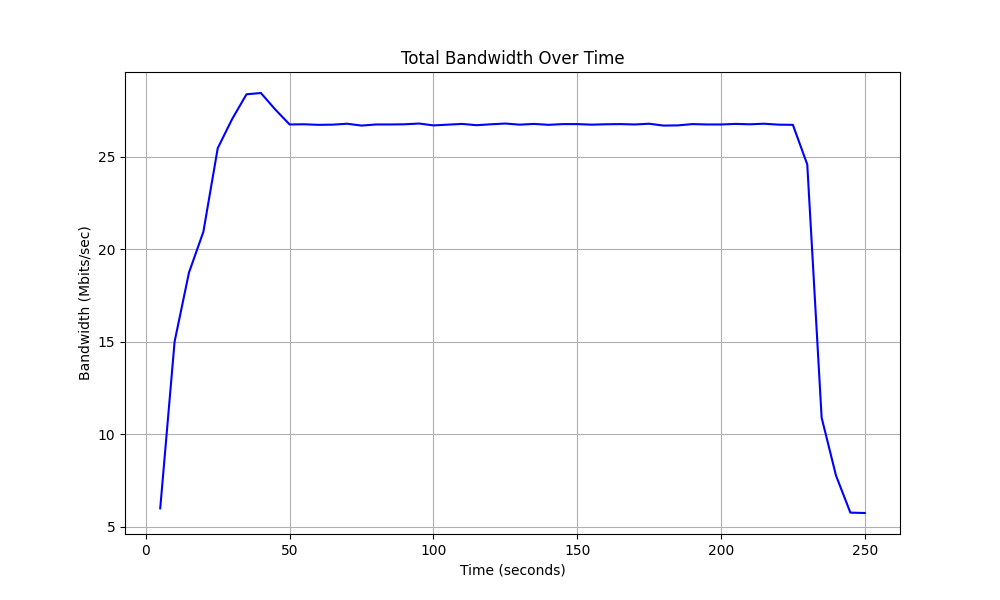

Source data for this figure (header and first rows):
Time, Total Bandwidth
5.0, 6.0
10.0, 15.01
15.0, 18.74
20.0, 20.94
25.0, 25.46
30.0, 27.03
35.0, 28.37
40.0, 28.44
45.0, 27.55
50.0, 26.74
55.0, 26.75
60.0, 26.72
65.0, 26.73
70.0, 26.78
75.0, 26.68
80.0, 26.74
85.0, 26.74
90.0, 26.75
95.0, 26.79
100.0, 26.69
105.0, 26.73
110.0, 26.77
115.0, 26.7
120.0, 26.75
125.0, 26.79
130.0, 26.73
135.0, 26.77
140.0, 26.72
145.0, 26.76
150.0, 26.76
155.0, 26.73
160.0, 26.75
165.0, 26.76
170.0, 26.74
175.0, 26.78
180.0, 26.68
185.0, 26.69
190.0, 26.76
195.0, 26.74
200.0, 26.74
205.0, 26.77
210.0, 26.75
215.0, 26.78
220.0, 26.73
225.0, 26.72
230.0, 24.58
235.0, 10.9
240.0, 7.77
245.0, 5.77
250.0, 5.75
